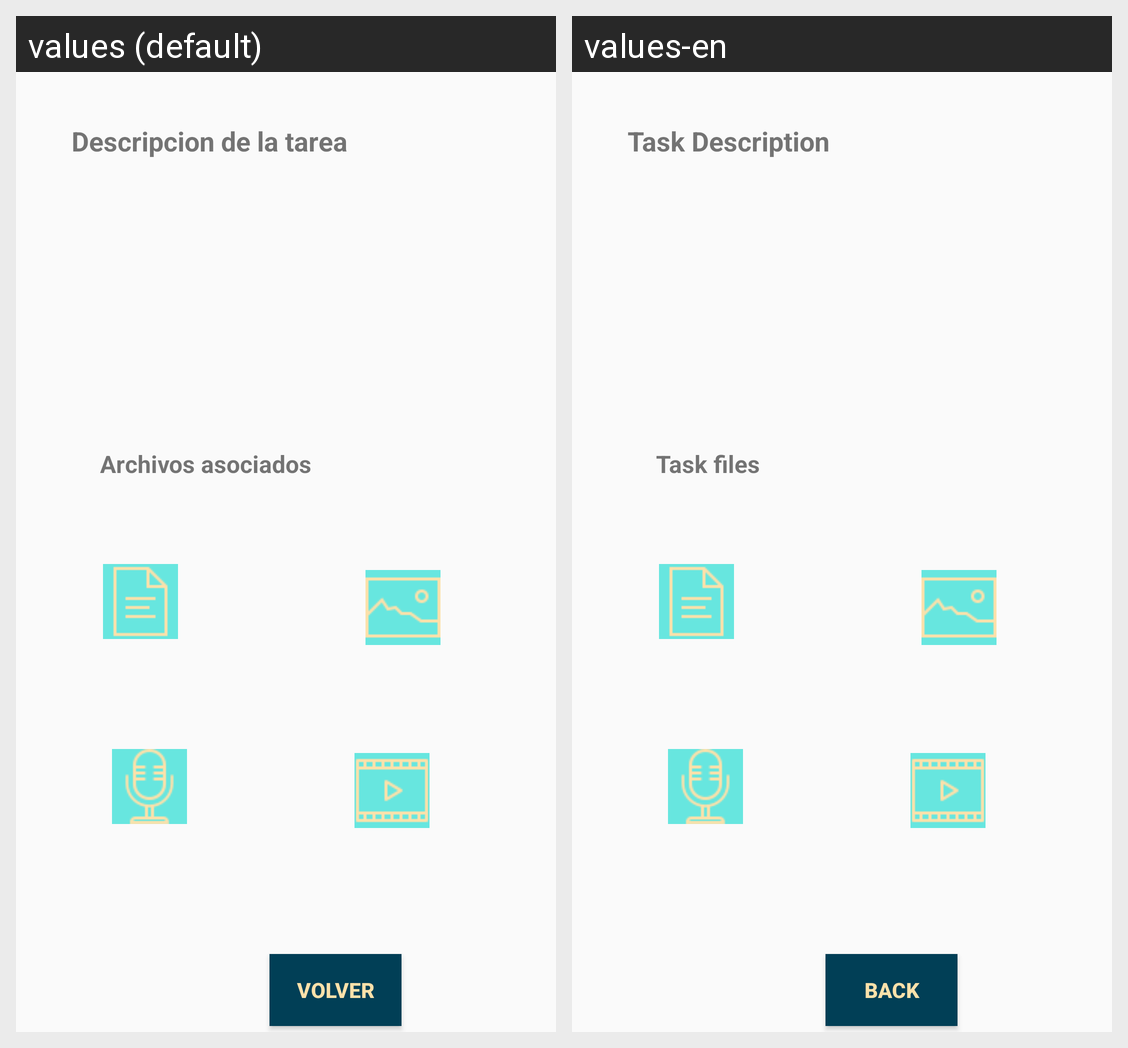

Here is an Android app screen in its default locale and in the app's own translations. Write out the translated-string differences for the strings that appear on this screen.
Android screen res/layout/activity_descripcion.xml rendered under 2 locales, left to right: values (default), values-en. Device: Nexus 5 (rendered at 1080×1920; each locale shown at half size, 540×960, under a caption strip naming it); theme Base.Theme.ModoClaro.
Strings drawn on this screen, with the default value and each locale's value (text and hints the layout hard-codes, and strings that could not be matched under every locale, appear in the picture but are not listed):

descripcionTarea
  values: Descripcion de la tarea
  values-en: Task Description

archivosAsociados
  values: Archivos asociados
  values-en: Task files

volverBtn
  values: Volver
  values-en: Back
